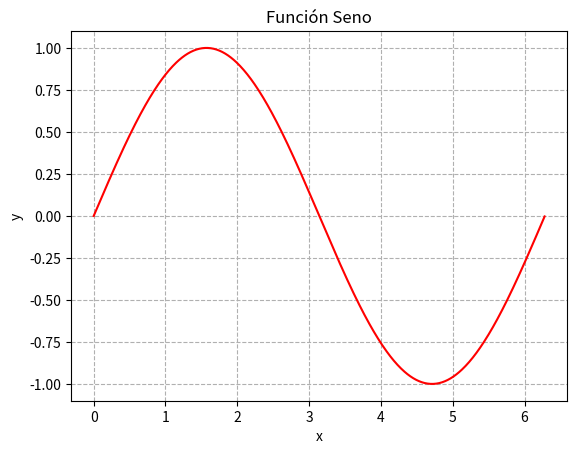

Python code for this plot:
import matplotlib.pyplot as plt 
import numpy as np 

x = np.arange(0, 2*np.pi, 0.01)
y = np.sin(x)

plt.plot(x, y, 'r')
plt.title("Función Seno")
plt.xlabel("x")
plt.ylabel("y")
plt.grid(True, linestyle='--')
plt.show()
